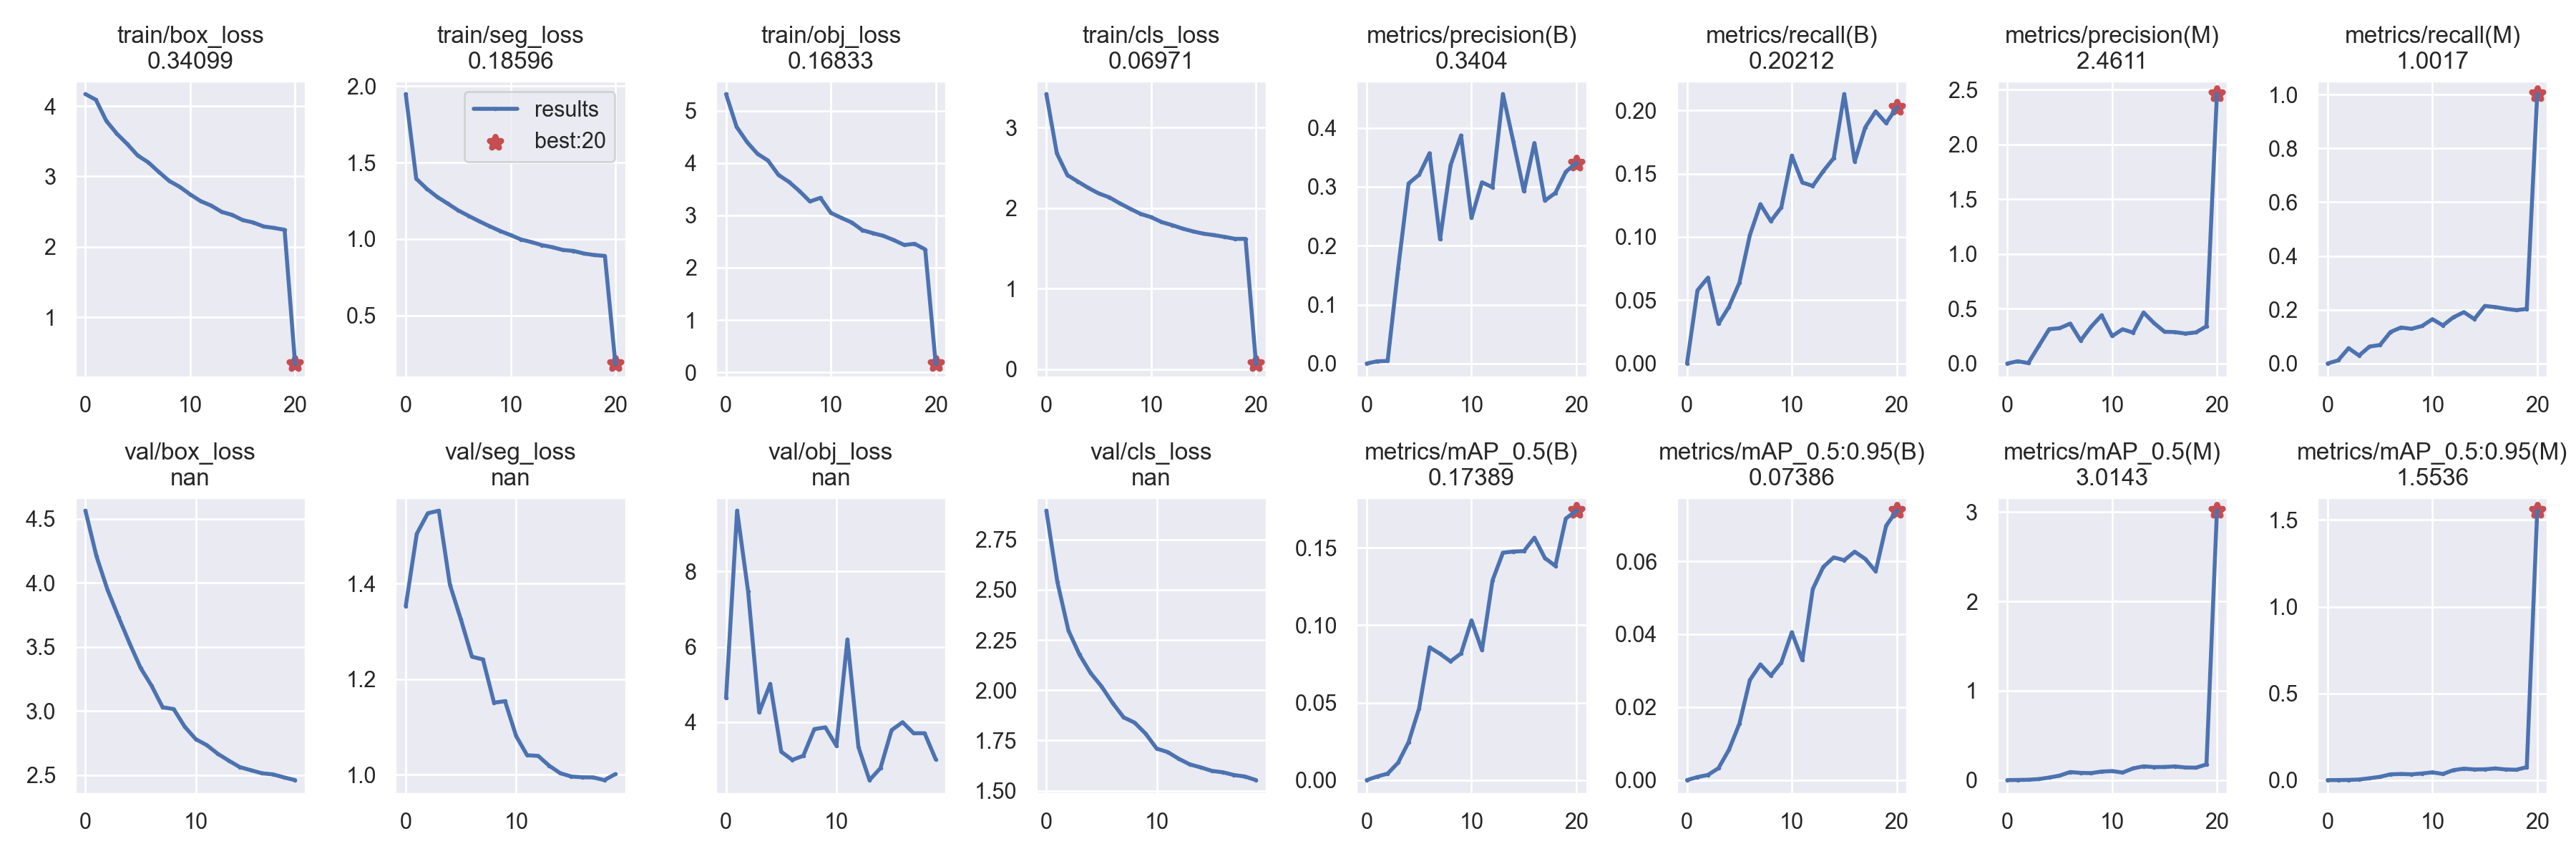

Data behind this chart, as committed beside it:
epoch, train/box_loss, train/seg_loss, train/obj_loss, train/cls_loss, metrics/precision(B), metrics/recall(B), metrics/mAP_0.5(B), metrics/mAP_0.5:0.95(B), metrics/precision(M), metrics/recall(M), metrics/mAP_0.5(M), metrics/mAP_0.5:0.95(M), val/box_loss, val/seg_loss, val/obj_loss, val/cls_loss, x/lr0, x/lr1, x/lr2
0, 4.17, 1.949, 5.318, 3.415, 0, 0, 0, 0, 0, 0, 0, 0, 4.563, 1.353, 4.644, 2.894, 0.06691, 3.3128e-05, 3.3128e-05
1, 4.089, 1.395, 4.695, 2.679, 0.003711, 0.05782, 0.002328, 0.0008313, 0.02062, 0.01172, 0.001782, 0.0004349, 4.207, 1.504, 9.616, 2.538, 0.0336, 6.3171e-05, 6.3171e-05
2, 3.787, 1.33, 4.401, 2.41, 0.004343, 0.06782, 0.004202, 0.001424, 0.00382, 0.05684, 0.004114, 0.001169, 3.946, 1.547, 7.467, 2.297, 0.0002957, 8.9915e-05, 8.9915e-05
3, 3.607, 1.276, 4.176, 2.329, 0.1612, 0.03133, 0.01125, 0.003259, 0.1598, 0.02966, 0.01128, 0.003506, 3.733, 1.553, 4.26, 2.178, 8.515e-05, 8.515e-05, 8.515e-05
4, 3.459, 1.232, 4.048, 2.251, 0.3057, 0.04473, 0.02459, 0.008312, 0.3139, 0.06293, 0.02879, 0.0107, 3.529, 1.398, 5.014, 2.086, 8.515e-05, 8.515e-05, 8.515e-05
5, 3.296, 1.188, 3.772, 2.181, 0.3205, 0.06378, 0.04629, 0.01547, 0.3228, 0.06877, 0.05045, 0.01894, 3.336, 1.325, 3.214, 2.019, 8.02e-05, 8.02e-05, 8.02e-05
6, 3.2, 1.152, 3.64, 2.133, 0.357, 0.1015, 0.0857, 0.02744, 0.3645, 0.1172, 0.09036, 0.0334, 3.196, 1.247, 2.997, 1.937, 7.525e-05, 7.525e-05, 7.525e-05
7, 3.064, 1.117, 3.466, 2.059, 0.2109, 0.1258, 0.08152, 0.03172, 0.2099, 0.1338, 0.08081, 0.03535, 3.029, 1.241, 3.106, 1.865, 7.03e-05, 7.03e-05, 7.03e-05
8, 2.935, 1.084, 3.266, 1.991, 0.3366, 0.1125, 0.07665, 0.02867, 0.3366, 0.129, 0.07859, 0.03354, 3.015, 1.151, 3.815, 1.839, 6.535e-05, 6.535e-05, 6.535e-05
9, 2.852, 1.053, 3.335, 1.927, 0.3872, 0.1234, 0.08176, 0.03223, 0.4404, 0.1393, 0.09558, 0.0382, 2.877, 1.154, 3.861, 1.784, 6.04e-05, 6.04e-05, 6.04e-05
10, 2.744, 1.026, 3.048, 1.886, 0.2471, 0.1642, 0.1031, 0.04054, 0.2506, 0.1648, 0.1011, 0.04496, 2.78, 1.081, 3.375, 1.71, 5.545e-05, 5.545e-05, 5.545e-05
11, 2.648, 0.9972, 2.952, 1.826, 0.3076, 0.143, 0.08389, 0.03291, 0.3126, 0.1417, 0.08451, 0.03541, 2.733, 1.041, 6.194, 1.692, 5.05e-05, 5.05e-05, 5.05e-05
12, 2.585, 0.9802, 2.863, 1.788, 0.2992, 0.1403, 0.1288, 0.05237, 0.2823, 0.1719, 0.1313, 0.05746, 2.666, 1.04, 3.336, 1.659, 4.555e-05, 4.555e-05, 4.555e-05
13, 2.496, 0.9601, 2.717, 1.744, 0.4574, 0.152, 0.1468, 0.05844, 0.4659, 0.1908, 0.1542, 0.06606, 2.612, 1.019, 2.46, 1.631, 4.06e-05, 4.06e-05, 4.06e-05
14, 2.453, 0.9467, 2.66, 1.71, 0.3759, 0.1623, 0.1475, 0.06106, 0.3689, 0.1652, 0.1456, 0.0614, 2.562, 1.003, 2.781, 1.616, 3.565e-05, 3.565e-05, 3.565e-05
15, 2.38, 0.9287, 2.609, 1.681, 0.2923, 0.2128, 0.1478, 0.0603, 0.2897, 0.214, 0.1467, 0.06227, 2.538, 0.9964, 3.787, 1.599, 3.07e-05, 3.07e-05, 3.07e-05
16, 2.346, 0.9224, 2.528, 1.664, 0.3743, 0.1596, 0.1565, 0.06262, 0.2868, 0.2097, 0.1533, 0.06728, 2.514, 0.9948, 3.998, 1.592, 2.575e-05, 2.575e-05, 2.575e-05
17, 2.288, 0.9054, 2.434, 1.642, 0.2765, 0.1865, 0.1433, 0.06067, 0.2734, 0.2033, 0.1411, 0.06137, 2.505, 0.9945, 3.705, 1.578, 2.08e-05, 2.08e-05, 2.08e-05
18, 2.268, 0.8954, 2.456, 1.618, 0.2895, 0.1992, 0.1383, 0.05725, 0.2841, 0.1985, 0.1392, 0.05983, 2.481, 0.9889, 3.704, 1.571, 1.585e-05, 1.585e-05, 1.585e-05
19, 2.241, 0.8897, 2.348, 1.618, 0.3255, 0.1899, 0.1688, 0.06975, 0.3401, 0.2028, 0.1756, 0.07454, 2.46, 1.002, 3.013, 1.553, 1.09e-05, 1.09e-05, 1.09e-05
20, 0.341, 0.186, 0.1683, 0.06971, 0.3404, 0.2021, 0.1739, 0.07387, 2.461, 1.002, 3.014, 1.554
